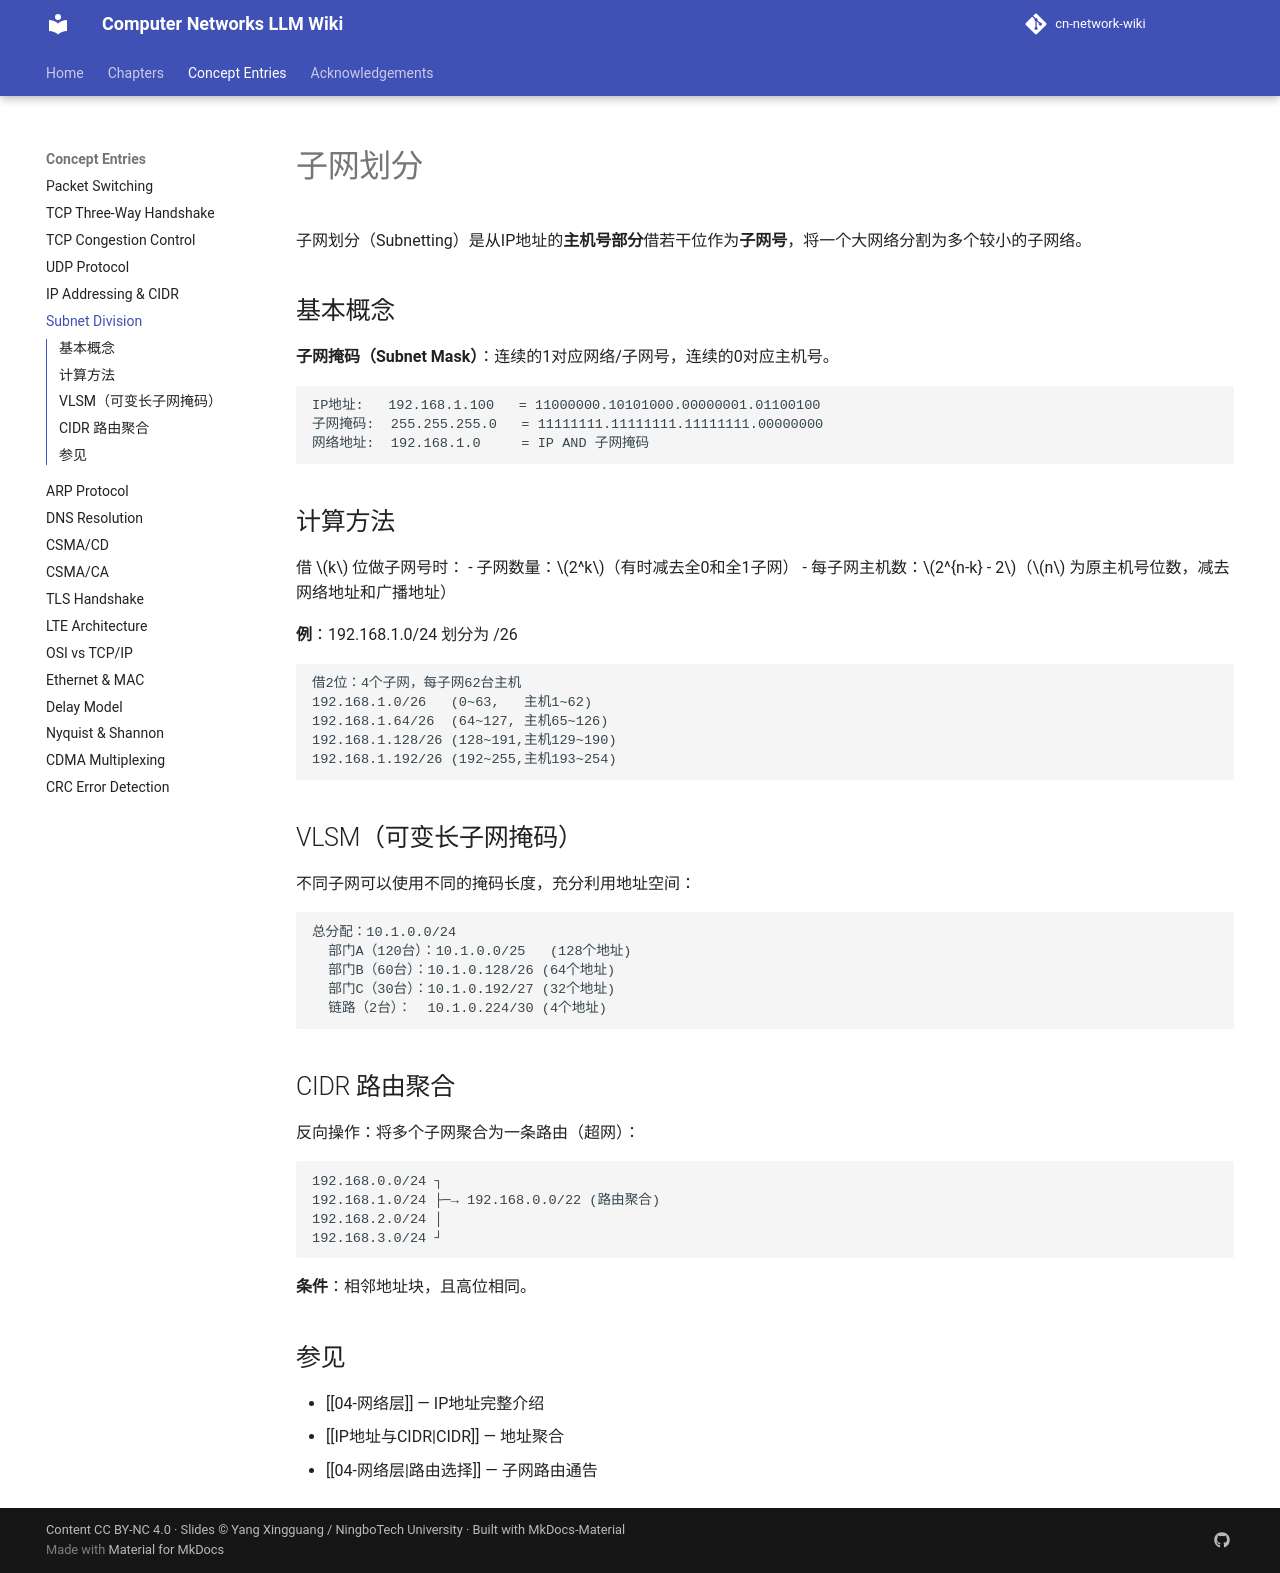

repository: aussie-bzhang/cn-network-wiki · page: wiki/子网划分/index.html · generator: mkdocs

---
title: 子网划分
tags: [IP, 网络层, 子网, 地址规划]
aliases: [Subnetting, 子网掩码, VLSM]
source: 谢希仁《计算机网络》第8版 §4.2
wiki_type: concept
---

# 子网划分

子网划分（Subnetting）是从IP地址的**主机号部分**借若干位作为**子网号**，将一个大网络分割为多个较小的子网络。

## 基本概念

**子网掩码（Subnet Mask）**：连续的1对应网络/子网号，连续的0对应主机号。

```
IP地址:   192.168.1.100   = 11000000.10101000.00000001.01100100
子网掩码:  255.255.255.0   = 11111111.11111111.11111111.00000000
网络地址:  192.168.1.0     = IP AND 子网掩码
```

## 计算方法

借 $k$ 位做子网号时：
- 子网数量：$2^k$（有时减去全0和全1子网）
- 每子网主机数：$2^{n-k} - 2$（$n$ 为原主机号位数，减去网络地址和广播地址）

**例**：192.168.1.0/24 划分为 /26

```
借2位：4个子网，每子网62台主机
192.168.1.0/26   (0~63,   主机1~62)
192.168.1.64/26  (64~127, 主机65~126)
192.168.1.128/26 (128~191,主机129~190)
192.168.1.192/26 (192~255,主机193~254)
```

## VLSM（可变长子网掩码）

不同子网可以使用不同的掩码长度，充分利用地址空间：

```
总分配：10.1.0.0/24
  部门A（120台）：10.1.0.0/25   (128个地址)
  部门B（60台）：10.1.0.128/26 (64个地址)
  部门C（30台）：10.1.0.192/27 (32个地址)
  链路（2台）：  10.1.0.224/30 (4个地址)
```

## CIDR 路由聚合

反向操作：将多个子网聚合为一条路由（超网）：

```
192.168.0.0/24 ┐
192.168.1.0/24 ├─→ 192.168.0.0/22 (路由聚合)
192.168.2.0/24 │
192.168.3.0/24 ┘
```

**条件**：相邻地址块，且高位相同。

## 参见

- [[04-网络层]] — IP地址完整介绍
- [[IP地址与CIDR|CIDR]] — 地址聚合
- [[04-网络层|路由选择]] — 子网路由通告
